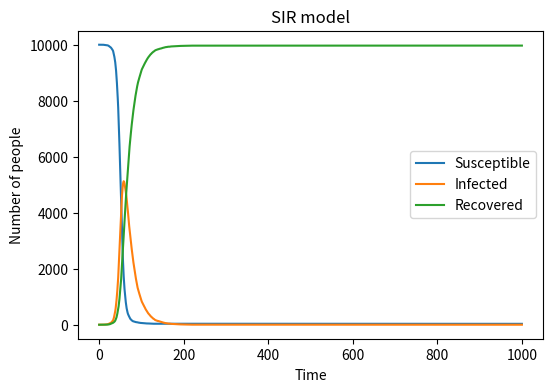

Source code (Python):
# import necessary l i b r a r i e s 
import numpy as np
import matplotlib.pyplot as plt

# Define the basic variables of the model
# Total population
# Initial susceptible individuals
# Initial infected individuals
# Initial recovered individuals
# Infection rate
# Recovery rate
N = 10000
S = N - 1
I = 1
R = 0

beta = 0.3
gamma = 0.05

# Create arrays to track the evolution of the variables over time
S_arr = [S]
I_arr = [I]
R_arr = [R]

# Loop over 1000 time points
for _ in range(1000):
    # Susceptibles become infected
    infected = np.random.choice(range(2), S, p=[1 - beta * I / N, beta * I / N])
    S -= np.sum(infected)
    I += np.sum(infected)

    # Infecteds recover
    recovered = np.random.choice(range(2), I, p=[1 - gamma, gamma])
    I -= np.sum(recovered)
    R += np.sum(recovered)

    # Record the output of each time point
    S_arr.append(S)
    I_arr.append(I)
    R_arr.append(R)

# Plot the results
plt.figure(figsize=(6, 4), dpi=150)
plt.plot(S_arr, label='Susceptible')
plt.plot(I_arr, label='Infected')
plt.plot(R_arr, label='Recovered')
plt.xlabel('Time')
plt.ylabel('Number of people')
plt.title('SIR model')
plt.legend()
plt.show()